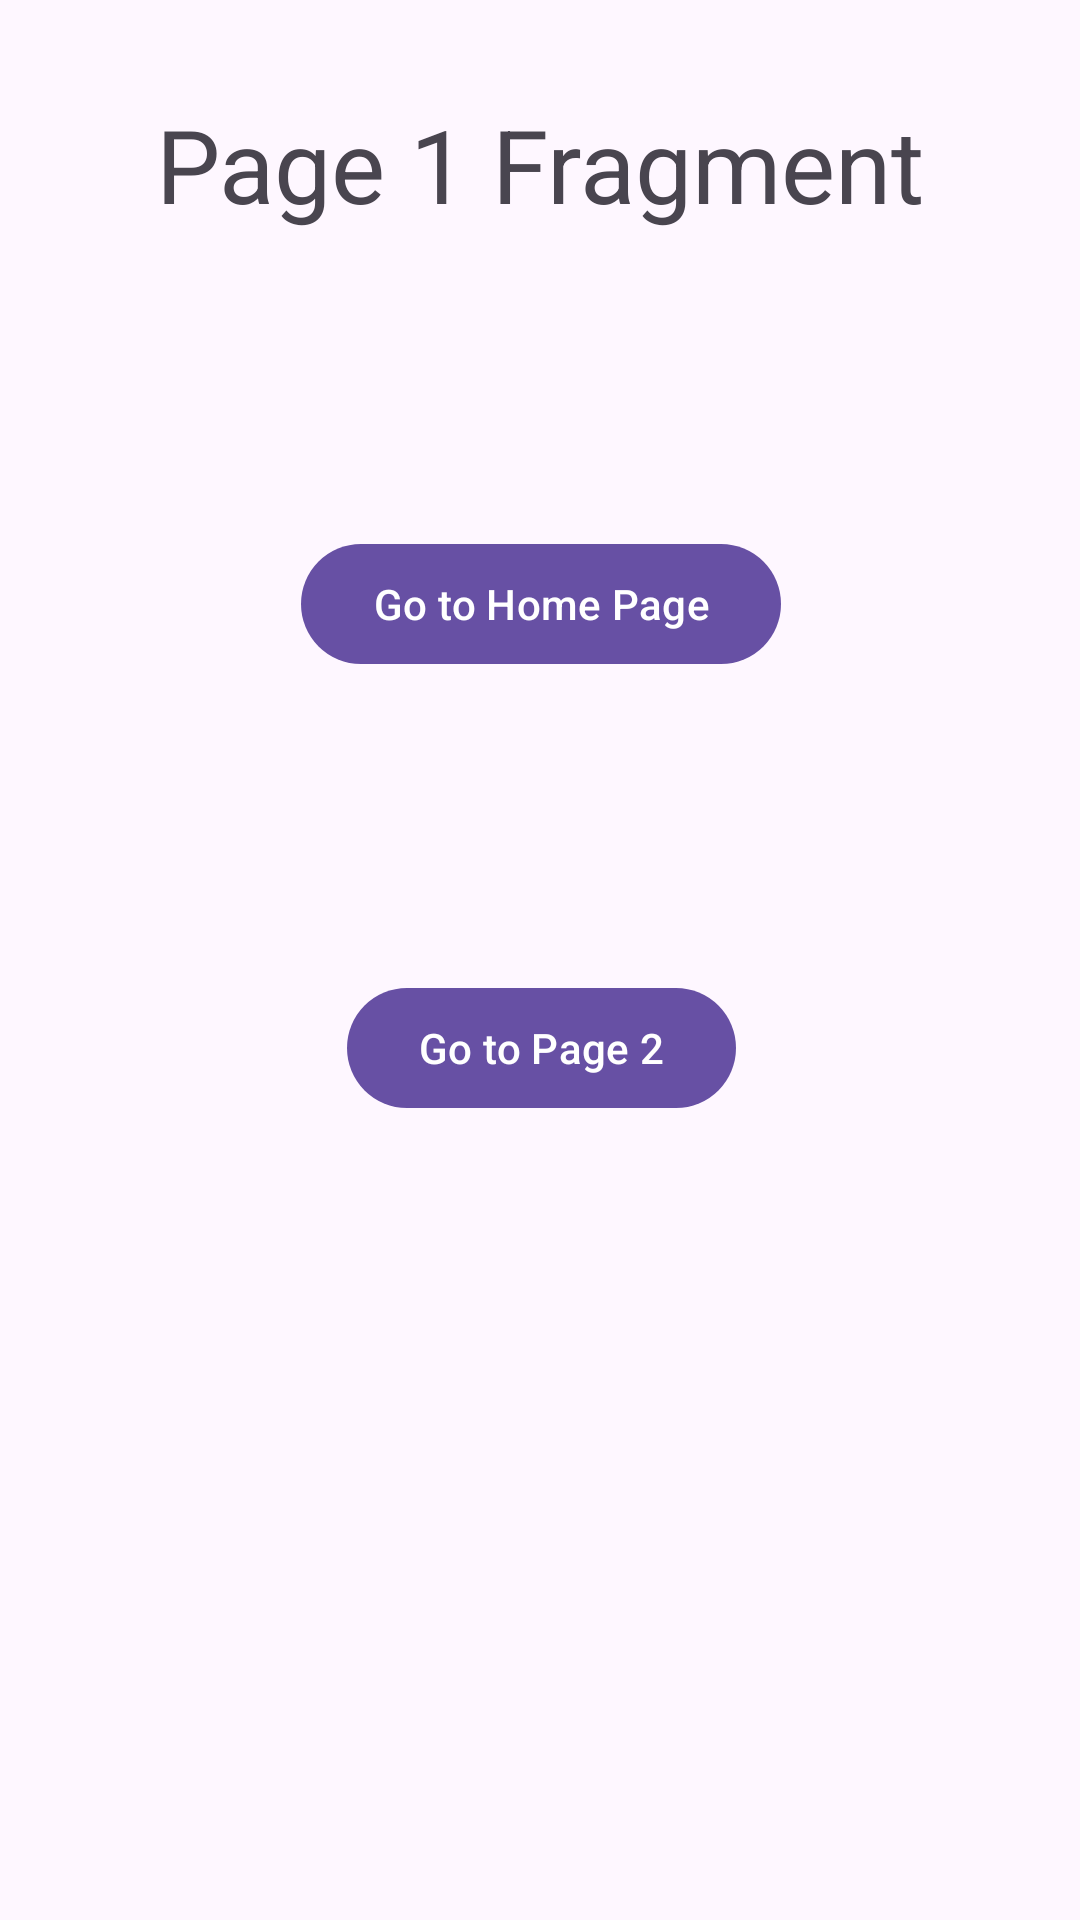

This screen was rendered from an Android layout file. Write that file and the resources it references.
<!-- AndroidManifest.xml: application theme Theme.S1TP7B -->
<!-- res/layout/fragment_page1.xml -->
<?xml version="1.0" encoding="utf-8"?>
<androidx.constraintlayout.widget.ConstraintLayout xmlns:android="http://schemas.android.com/apk/res/android"
    xmlns:app="http://schemas.android.com/apk/res-auto"
    xmlns:tools="http://schemas.android.com/tools"
    android:layout_width="match_parent"
    android:layout_height="match_parent"
    tools:context=".fragments.Page1Fragment">

    
    <TextView
        android:id="@+id/textView2"
        android:layout_width="wrap_content"
        android:layout_height="wrap_content"
        android:layout_marginTop="32dp"
        android:text="@string/page1_fragment_title"
        android:textAppearance="@style/TextAppearance.AppCompat.Display1"
        app:layout_constraintEnd_toEndOf="parent"
        app:layout_constraintStart_toStartOf="parent"
        app:layout_constraintTop_toTopOf="parent" />

    <com.google.android.material.button.MaterialButton
        android:id="@+id/buttonPage1GoToHomePage"
        android:layout_width="wrap_content"
        android:layout_height="wrap_content"
        android:layout_marginTop="100dp"
        android:text="@string/button_text_go_home_fragment"
        app:layout_constraintEnd_toEndOf="@+id/textView2"
        app:layout_constraintStart_toStartOf="@+id/textView2"
        app:layout_constraintTop_toBottomOf="@+id/textView2" />

    <com.google.android.material.button.MaterialButton
        android:id="@+id/buttonPage1GoToPage2"
        android:layout_width="wrap_content"
        android:layout_height="wrap_content"
        android:layout_marginTop="100dp"
        android:text="@string/button_text_go_page2_fragment"
        app:layout_constraintEnd_toEndOf="@+id/buttonPage1GoToHomePage"
        app:layout_constraintStart_toStartOf="@+id/buttonPage1GoToHomePage"
        app:layout_constraintTop_toBottomOf="@+id/buttonPage1GoToHomePage" />

</androidx.constraintlayout.widget.ConstraintLayout>
<!-- resources referenced by this layout -->
<resources>
  <string name="button_text_go_home_fragment">Go to Home Page</string>
  <string name="button_text_go_page2_fragment">Go to Page 2</string>
  <string name="page1_fragment_title">Page 1 Fragment</string>
  <style name="Theme.S1TP7B" parent="Base.Theme.S1TP7B" />
  <style name="Base.Theme.S1TP7B" parent="Theme.Material3.DayNight.NoActionBar">
          
          
      </style>
</resources>
